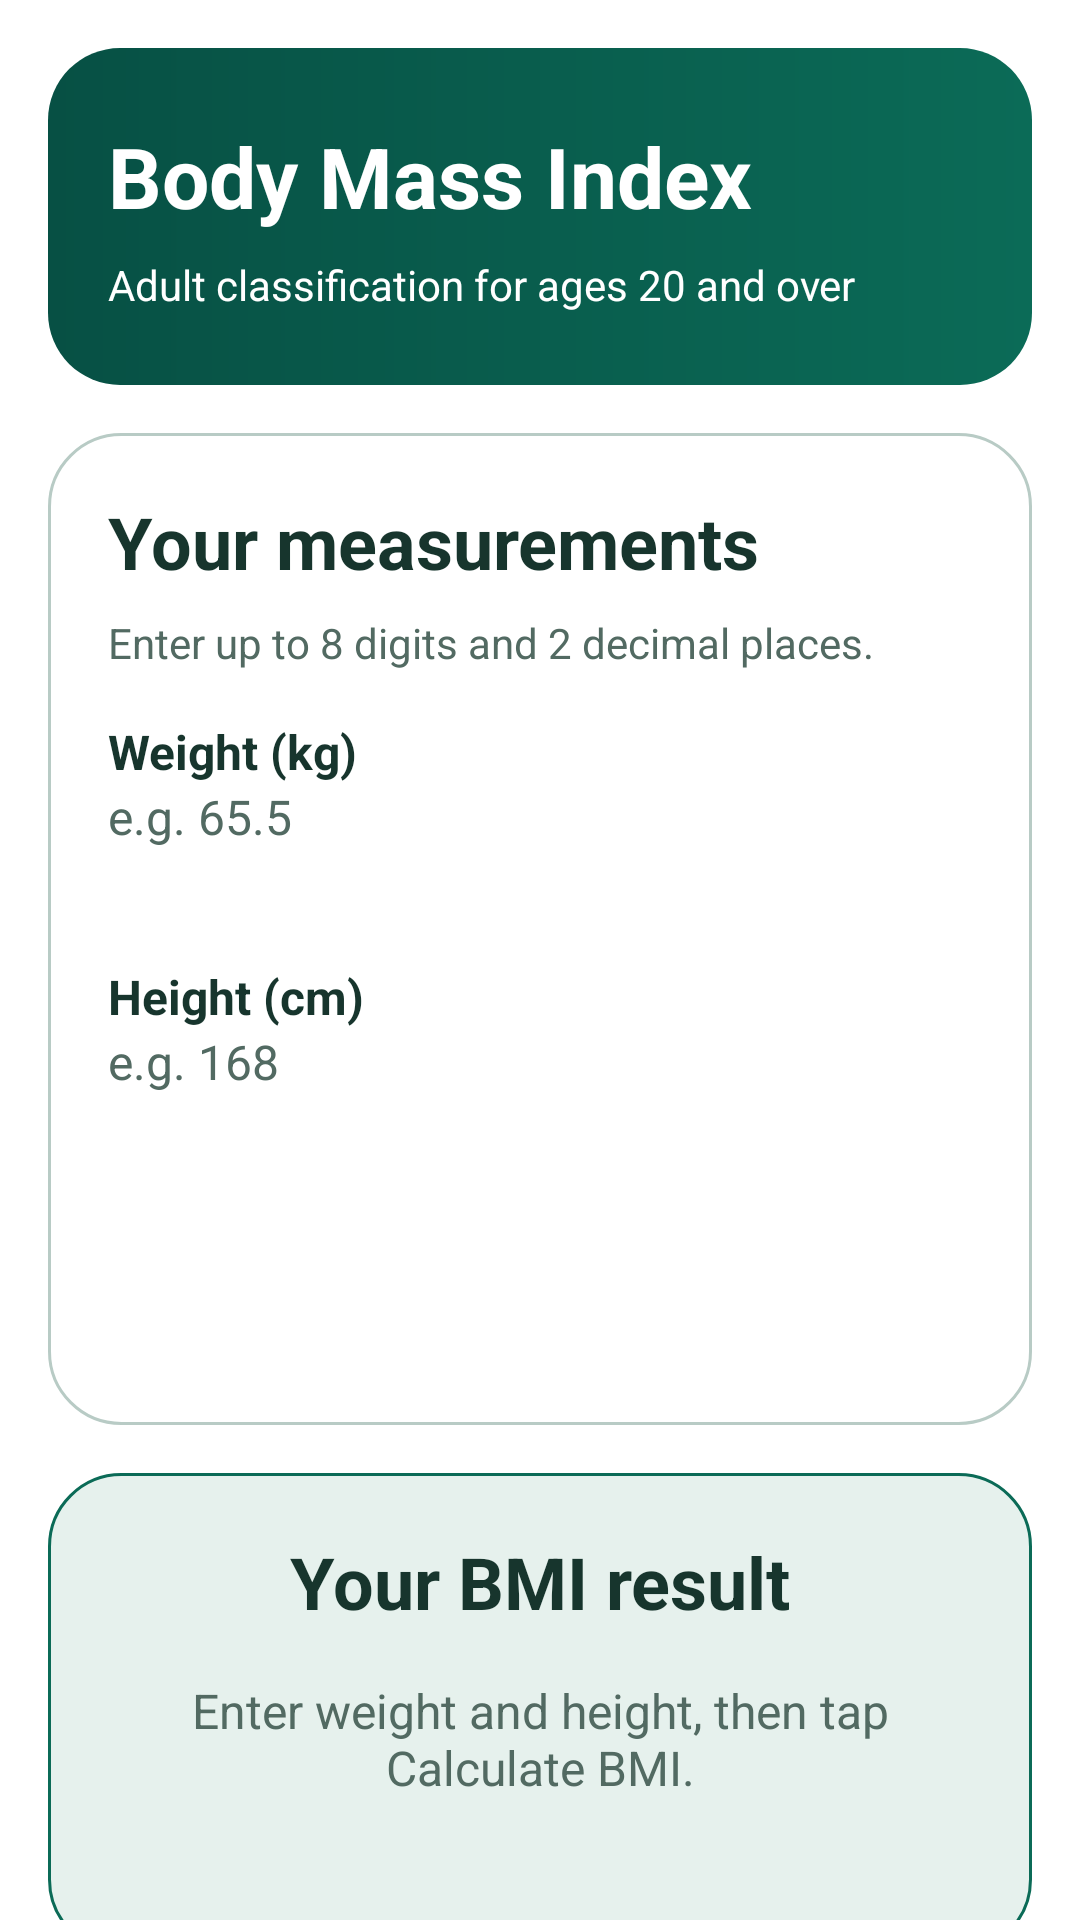

Write the Android layout XML for this screen, with the resource values it uses.
<!-- AndroidManifest.xml: application theme Theme.BMIapplication -->
<!-- res/layout/activity_main.xml -->
<?xml version="1.0" encoding="utf-8"?>
<ScrollView xmlns:android="http://schemas.android.com/apk/res/android"
    android:id="@+id/main"
    android:layout_width="match_parent"
    android:layout_height="match_parent"
    android:fillViewport="true">

    
    <LinearLayout
        android:id="@+id/screen_root"
        android:layout_width="match_parent"
        android:layout_height="wrap_content"
        android:orientation="vertical"
        android:padding="@dimen/screen_padding">

        <include
            layout="@layout/view_bmi_header"
            android:layout_width="match_parent"
            android:layout_height="wrap_content" />

        <Space
            android:layout_width="match_parent"
            android:layout_height="@dimen/section_gap" />

        <include
            layout="@layout/view_bmi_form"
            android:layout_width="match_parent"
            android:layout_height="wrap_content" />

        <Space
            android:layout_width="match_parent"
            android:layout_height="@dimen/section_gap" />

        <include
            layout="@layout/view_bmi_result"
            android:layout_width="match_parent"
            android:layout_height="wrap_content" />

    </LinearLayout>

</ScrollView>
<!-- res/layout/view_bmi_header.xml (included above) -->
<?xml version="1.0" encoding="utf-8"?>
<LinearLayout xmlns:android="http://schemas.android.com/apk/res/android"
    android:id="@+id/panel_header"
    android:layout_width="match_parent"
    android:layout_height="wrap_content"
    android:background="@drawable/bg_bmi_header"
    android:elevation="@dimen/card_elevation"
    android:orientation="vertical"
    android:paddingStart="@dimen/card_padding"
    android:paddingTop="@dimen/header_vertical_padding"
    android:paddingEnd="@dimen/card_padding"
    android:paddingBottom="@dimen/header_vertical_padding">

    
    <TextView
        android:id="@+id/text_app_title"
        android:layout_width="match_parent"
        android:layout_height="wrap_content"
        android:accessibilityHeading="true"
        android:text="@string/app_title"
        android:textColor="@color/bmi_on_primary"
        android:textSize="@dimen/text_header"
        android:textStyle="bold" />

    
    <TextView
        android:id="@+id/text_adult_scope"
        android:layout_width="match_parent"
        android:layout_height="wrap_content"
        android:layout_marginTop="@dimen/compact_gap"
        android:text="@string/adult_scope"
        android:textColor="@color/bmi_on_primary"
        android:textSize="@dimen/text_caption" />

</LinearLayout>
<!-- res/layout/view_bmi_form.xml (included above) -->
<?xml version="1.0" encoding="utf-8"?>
<LinearLayout xmlns:android="http://schemas.android.com/apk/res/android"
    android:id="@+id/panel_form"
    android:layout_width="match_parent"
    android:layout_height="wrap_content"
    android:background="@drawable/bg_bmi_card"
    android:elevation="@dimen/card_elevation"
    android:orientation="vertical"
    android:padding="@dimen/card_padding">

    
    <TextView
        android:layout_width="match_parent"
        android:layout_height="wrap_content"
        android:accessibilityHeading="true"
        android:text="@string/form_title"
        android:textColor="@color/bmi_text_primary"
        android:textSize="@dimen/text_title"
        android:textStyle="bold" />

    
    <TextView
        android:layout_width="match_parent"
        android:layout_height="wrap_content"
        android:layout_marginTop="@dimen/compact_gap"
        android:text="@string/form_helper"
        android:textColor="@color/bmi_text_secondary"
        android:textSize="@dimen/text_caption" />

    
    <TextView
        android:layout_width="wrap_content"
        android:layout_height="wrap_content"
        android:layout_marginTop="@dimen/section_gap"
        android:text="@string/label_weight"
        android:textColor="@color/bmi_text_primary"
        android:textSize="@dimen/text_body"
        android:textStyle="bold" />

    <EditText
        android:id="@+id/input_weight"
        android:layout_width="match_parent"
        android:layout_height="wrap_content"
        android:layout_marginBottom="@dimen/field_gap"
        android:hint="@string/hint_weight"
        android:importantForAutofill="no"
        android:inputType="numberDecimal|numberSigned"
        android:minHeight="@dimen/control_min_height"
        android:saveEnabled="false"
        android:textColor="@color/bmi_text_primary"
        android:textColorHint="@color/bmi_text_secondary"
        android:textSize="@dimen/text_body" />

    
    <TextView
        android:layout_width="wrap_content"
        android:layout_height="wrap_content"
        android:text="@string/label_height"
        android:textColor="@color/bmi_text_primary"
        android:textSize="@dimen/text_body"
        android:textStyle="bold" />

    <EditText
        android:id="@+id/input_height"
        android:layout_width="match_parent"
        android:layout_height="wrap_content"
        android:layout_marginBottom="@dimen/section_gap"
        android:hint="@string/hint_height"
        android:importantForAutofill="no"
        android:inputType="numberDecimal|numberSigned"
        android:minHeight="@dimen/control_min_height"
        android:saveEnabled="false"
        android:textColor="@color/bmi_text_primary"
        android:textColorHint="@color/bmi_text_secondary"
        android:textSize="@dimen/text_body" />

    
    <Button
        android:id="@+id/button_calculate"
        android:layout_width="match_parent"
        android:layout_height="wrap_content"
        android:backgroundTint="@color/bmi_primary"
        android:minHeight="@dimen/control_min_height"
        android:text="@string/action_calculate"
        android:textAllCaps="false"
        android:textColor="@color/bmi_on_primary"
        android:textSize="@dimen/text_body"
        android:textStyle="bold" />

</LinearLayout>
<!-- res/layout/view_bmi_result.xml (included above) -->
<?xml version="1.0" encoding="utf-8"?>
<LinearLayout xmlns:android="http://schemas.android.com/apk/res/android"
    xmlns:tools="http://schemas.android.com/tools"
    android:id="@+id/panel_result"
    android:layout_width="match_parent"
    android:layout_height="wrap_content"
    android:accessibilityLiveRegion="polite"
    android:background="@drawable/bg_bmi_result_card"
    android:elevation="@dimen/card_elevation"
    android:gravity="center_horizontal"
    android:minHeight="@dimen/result_panel_min_height"
    android:orientation="vertical"
    android:padding="@dimen/card_padding">

    
    <TextView
        android:id="@+id/text_result_title"
        android:layout_width="match_parent"
        android:layout_height="wrap_content"
        android:accessibilityHeading="true"
        android:gravity="center"
        android:text="@string/result_title"
        android:textAlignment="center"
        android:textColor="@color/bmi_text_primary"
        android:textSize="@dimen/text_title"
        android:textStyle="bold" />

    
    <TextView
        android:id="@+id/text_result_message"
        android:layout_width="match_parent"
        android:layout_height="wrap_content"
        android:layout_marginTop="@dimen/section_gap"
        android:gravity="center"
        android:textAlignment="center"
        android:textColor="@color/bmi_result_neutral"
        android:textSize="@dimen/text_body"
        tools:text="@string/result_empty" />

    
    <TextView
        android:id="@+id/text_bmi_value"
        android:layout_width="match_parent"
        android:layout_height="wrap_content"
        android:layout_marginTop="@dimen/section_gap"
        android:gravity="center"
        android:textAlignment="center"
        android:textColor="@color/bmi_result_value"
        android:textSize="@dimen/text_bmi_value_size"
        android:textStyle="bold"
        android:visibility="gone"
        tools:text="@string/label_bmi"
        tools:visibility="visible" />

    
    <TextView
        android:id="@+id/text_bmi_category"
        android:layout_width="match_parent"
        android:layout_height="wrap_content"
        android:layout_marginTop="@dimen/field_gap"
        android:gravity="center"
        android:textAlignment="center"
        android:textSize="@dimen/text_title"
        android:textStyle="bold"
        android:visibility="gone"
        tools:text="@string/category_normal"
        tools:textColor="@color/bmi_normal"
        tools:visibility="visible" />

</LinearLayout>
<!-- resources referenced by this layout -->
<resources>
  <color name="bmi_normal">#18765F</color>
  <color name="bmi_on_primary">#FFFFFFFF</color>
  <color name="bmi_primary">#0B6B57</color>
  <color name="bmi_result_neutral">@color/bmi_text_secondary</color>
  <color name="bmi_result_value">@color/bmi_text_primary</color>
  <color name="bmi_text_primary">#17352D</color>
  <color name="bmi_text_secondary">#526A62</color>
  <dimen name="card_elevation">2dp</dimen>
  <dimen name="card_padding">20dp</dimen>
  <dimen name="compact_gap">8dp</dimen>
  <dimen name="control_min_height">48dp</dimen>
  <dimen name="field_gap">12dp</dimen>
  <dimen name="header_vertical_padding">24dp</dimen>
  <dimen name="result_panel_min_height">160dp</dimen>
  <dimen name="screen_padding">16dp</dimen>
  <dimen name="section_gap">16dp</dimen>
  <dimen name="text_bmi_value_size">32sp</dimen>
  <dimen name="text_body">16sp</dimen>
  <dimen name="text_caption">14sp</dimen>
  <dimen name="text_header">28sp</dimen>
  <dimen name="text_title">24sp</dimen>
  <!-- drawable bg_bmi_card (drawable) -->
  <?xml version="1.0" encoding="utf-8"?>
  <shape xmlns:android="http://schemas.android.com/apk/res/android"
      android:shape="rectangle">
  
      
      <solid android:color="@color/bmi_surface" />
  
      
      <stroke
          android:width="@dimen/card_stroke_width"
          android:color="@color/bmi_outline" />
  
      
      <corners android:radius="@dimen/card_corner_radius" />
  
  </shape>
  <!-- drawable bg_bmi_header (drawable) -->
  <?xml version="1.0" encoding="utf-8"?>
  <shape xmlns:android="http://schemas.android.com/apk/res/android"
      android:shape="rectangle">
  
      
      <gradient
          android:angle="0"
          android:endColor="@color/bmi_primary"
          android:startColor="@color/bmi_primary_dark" />
  
      
      <corners android:radius="@dimen/card_corner_radius" />
  
  </shape>
  <!-- drawable bg_bmi_result_card (drawable) -->
  <?xml version="1.0" encoding="utf-8"?>
  <shape xmlns:android="http://schemas.android.com/apk/res/android"
      android:shape="rectangle">
  
      
      <solid android:color="@color/bmi_surface_soft" />
  
      
      <stroke
          android:width="@dimen/card_stroke_width"
          android:color="@color/bmi_primary" />
  
      
      <corners android:radius="@dimen/card_corner_radius" />
  
  </shape>
  <string name="action_calculate">Calculate BMI</string>
  <string name="adult_scope">Adult classification for ages 20 and over</string>
  <string name="app_title">Body Mass Index</string>
  <string name="category_normal">Normal</string>
  <string name="form_helper">Enter up to 8 digits and 2 decimal places.</string>
  <string name="form_title">Your measurements</string>
  <string name="hint_height">e.g. 168</string>
  <string name="hint_weight">e.g. 65.5</string>
  <string name="label_bmi">BMI</string>
  <string name="label_height">Height (cm)</string>
  <string name="label_weight">Weight (kg)</string>
  <string name="result_empty">Enter weight and height, then tap Calculate BMI.</string>
  <string name="result_title">Your BMI result</string>
  <color name="bmi_surface">#FFFFFFFF</color>
  <dimen name="card_stroke_width">1dp</dimen>
  <color name="bmi_outline">#B8CBC5</color>
  <dimen name="card_corner_radius">24dp</dimen>
  <color name="bmi_primary_dark">#075044</color>
  <color name="bmi_surface_soft">#E6F1ED</color>
</resources>
